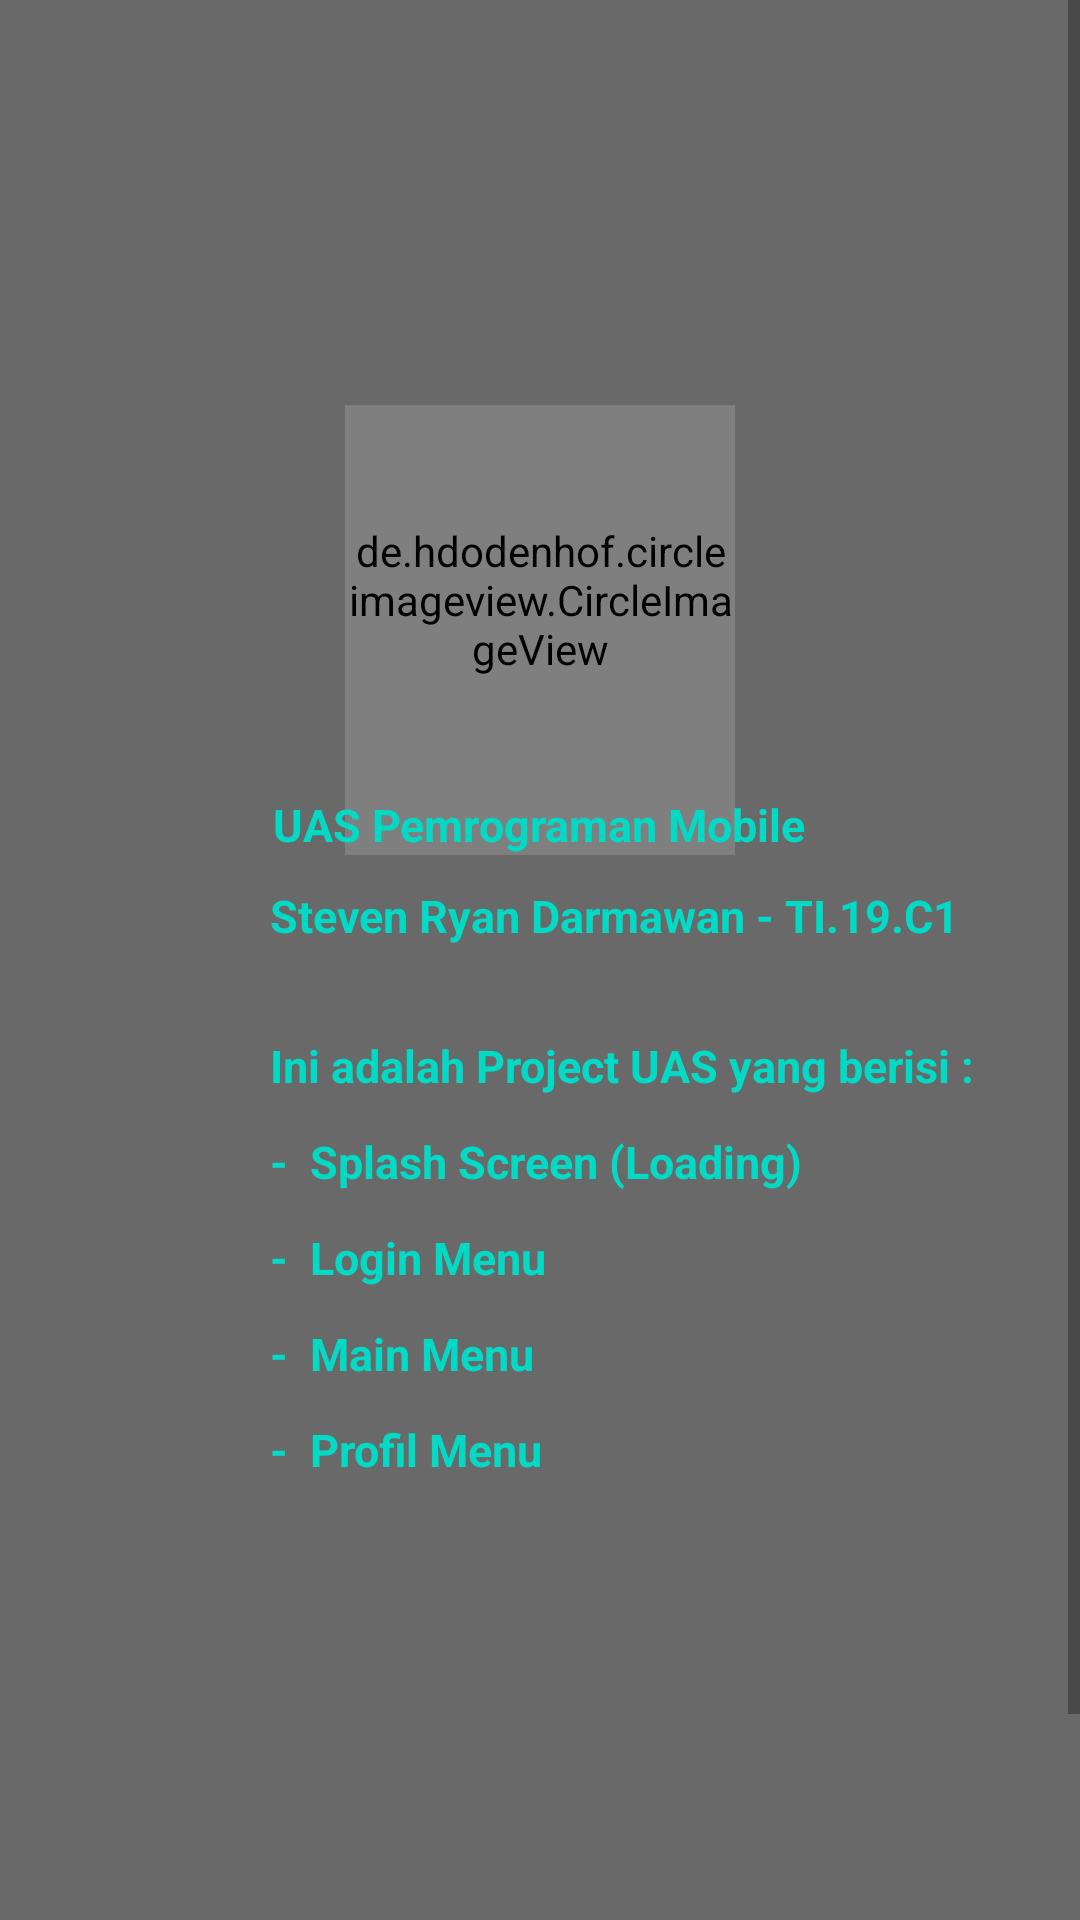

Reconstruct the res/layout file that produces this screen, plus the resources it refers to.
<!-- AndroidManifest.xml: application theme Theme.ListFilmTerbaik -->
<!-- res/layout/activity_profile.xml -->
<?xml version="1.0" encoding="utf-8"?>
<androidx.constraintlayout.widget.ConstraintLayout xmlns:android="http://schemas.android.com/apk/res/android"
    xmlns:app="http://schemas.android.com/apk/res-auto"
    xmlns:tools="http://schemas.android.com/tools"
    android:layout_width="match_parent"
    android:layout_height="match_parent"
    android:background="#696969"
    tools:context=".Profile">

    <ScrollView
        android:layout_width="match_parent"
        android:layout_height="match_parent" >

        <LinearLayout
            android:layout_width="match_parent"
            android:layout_height="wrap_content"
            android:orientation="vertical">

            <androidx.constraintlayout.widget.ConstraintLayout
                android:layout_width="match_parent"
                android:layout_height="717dp">

                <ImageView
                    android:id="@+id/imageTop"
                    android:layout_width="wrap_content"
                    android:layout_height="210dp"
                    android:scaleType="fitXY"
                    app:layout_constraintEnd_toEndOf="parent"
                    app:layout_constraintHorizontal_bias="0.0"
                    app:layout_constraintStart_toStartOf="parent"
                    app:layout_constraintTop_toTopOf="parent"
                    app:srcCompat="@drawable/ic_top" />

                <de.hdodenhof.circleimageview.CircleImageView
                    android:id="@+id/imgFoto"
                    android:layout_width="130dp"
                    android:layout_height="150dp"
                    android:paddingBottom="20dp"
                    android:src="@drawable/foto"
                    app:civ_border_color="#fff"
                    app:civ_border_width="5dp"
                    app:layout_constraintBottom_toBottomOf="@id/imageTop"
                    app:layout_constraintEnd_toEndOf="parent"
                    app:layout_constraintStart_toStartOf="parent"
                    app:layout_constraintTop_toBottomOf="@id/imageTop" />

                <TextView
                    android:id="@+id/textName"
                    android:layout_width="wrap_content"
                    android:layout_height="wrap_content"
                    android:text="UAS Pemrograman Mobile"
                    android:textColor="@color/teal_200"
                    android:textSize="15sp"
                    android:textStyle="bold"
                    app:layout_constraintBottom_toBottomOf="@id/imgFoto"
                    app:layout_constraintEnd_toEndOf="@id/imgFoto"
                    app:layout_constraintHorizontal_bias="0.51"
                    app:layout_constraintStart_toStartOf="@id/imgFoto" />

                <LinearLayout
                    android:layout_width="342dp"
                    android:layout_height="178dp"
                    android:layout_marginStart="24dp"
                    android:layout_marginEnd="24dp"
                    android:orientation="horizontal"
                    app:layout_constraintBottom_toBottomOf="parent"
                    app:layout_constraintEnd_toEndOf="parent"
                    app:layout_constraintHorizontal_bias="0.0"
                    app:layout_constraintStart_toStartOf="parent"
                    app:layout_constraintTop_toBottomOf="@id/textName"
                    app:layout_constraintVertical_bias="1.0">

                    <TextView
                        android:id="@+id/textContact"
                        android:layout_width="wrap_content"
                        android:layout_height="wrap_content"
                        android:layout_marginTop="130dp"
                        android:text="Contact Me :"
                        android:textColor="@color/teal_200"
                        android:textSize="15sp"
                        android:textStyle="bold" />

                    <Button
                        android:id="@+id/btn6"
                        android:layout_width="31dp"
                        android:layout_height="31dp"
                        android:layout_marginLeft="10dp"
                        android:layout_marginTop="140dp"
                        android:background="@drawable/background_btn"
                        android:drawableStart="@drawable/ic6" />
                </LinearLayout>

                <LinearLayout
                    android:layout_width="match_parent"
                    android:layout_height="wrap_content"
                    android:layout_marginStart="24dp"
                    android:layout_marginEnd="24dp"
                    android:orientation="vertical"
                    app:layout_constraintBottom_toBottomOf="parent"
                    app:layout_constraintEnd_toEndOf="parent"
                    app:layout_constraintHorizontal_bias="0.0"
                    app:layout_constraintStart_toStartOf="parent"
                    app:layout_constraintTop_toBottomOf="@id/textName"
                    app:layout_constraintVertical_bias="0.0">
                    android:layout_width=""
                    android:layout_height="" >

                    <TextView
                        android:id="@+id/textNK"
                        android:layout_width="272dp"
                        android:layout_height="30dp"
                        android:layout_marginStart="66dp"
                        android:layout_marginTop="10dp"
                        android:text="Steven Ryan Darmawan - TI.19.C1"
                        android:textColor="@color/teal_200"
                        android:textSize="15sp"
                        android:textStyle="bold" />

                    <TextView
                        android:id="@+id/textTtg"
                        android:layout_width="match_parent"
                        android:layout_height="32dp"
                        android:layout_marginStart="66dp"
                        android:layout_marginTop="20dp"
                        android:text="Ini adalah Project UAS yang berisi :"
                        android:textColor="@color/teal_200"
                        android:textSize="15sp"
                        android:textStyle="bold" />

                    <TextView
                        android:id="@+id/textSplash"
                        android:layout_width="match_parent"
                        android:layout_height="32dp"
                        android:layout_marginStart="66dp"
                        android:text="-  Splash Screen (Loading)"
                        android:textColor="@color/teal_200"
                        android:textSize="15sp"
                        android:textStyle="bold" />

                    <TextView
                        android:id="@+id/textLogin"
                        android:layout_width="match_parent"
                        android:layout_height="32dp"
                        android:layout_marginStart="66dp"
                        android:text="-  Login Menu"
                        android:textColor="@color/teal_200"
                        android:textSize="15sp"
                        android:textStyle="bold" />

                    <TextView
                        android:id="@+id/textMainMenu"
                        android:layout_width="match_parent"
                        android:layout_height="32dp"
                        android:layout_marginStart="66dp"
                        android:text="-  Main Menu"
                        android:textColor="@color/teal_200"
                        android:textSize="15sp"
                        android:textStyle="bold" />

                    <TextView
                        android:id="@+id/textProfil"
                        android:layout_width="match_parent"
                        android:layout_height="32dp"
                        android:layout_marginStart="66dp"
                        android:text="-  Profil Menu"
                        android:textColor="@color/teal_200"
                        android:textSize="15sp"
                        android:textStyle="bold" />
                </LinearLayout>
            </androidx.constraintlayout.widget.ConstraintLayout>
        </LinearLayout>
    </ScrollView>
</androidx.constraintlayout.widget.ConstraintLayout>
<!-- resources referenced by this layout -->
<resources>
  <!-- drawable background_btn (drawable) -->
  <?xml version="1.0" encoding="utf-8"?>
  <selector xmlns:android="http://schemas.android.com/apk/res/android">
  
      <item>
          <shape android:shape="oval">
              <corners android:radius="10dp" />
              <solid android:color="#ffffff" />
          </shape>
      </item>
  
  </selector>
  <!-- drawable foto: jpg bitmap (drawable, 16713 bytes) -->
  <style name="Theme.ListFilmTerbaik" parent="Theme.MaterialComponents.DayNight.DarkActionBar">
          
          <item name="colorPrimary">@color/purple_500</item>
          <item name="colorPrimaryVariant">@color/purple_700</item>
          <item name="colorOnPrimary">@color/white</item>
          
          <item name="colorSecondary">@color/teal_200</item>
          <item name="colorSecondaryVariant">@color/teal_700</item>
          <item name="colorOnSecondary">@color/black</item>
          
          <item name="android:statusBarColor" tools:targetApi="l">?attr/colorPrimaryVariant</item>
          
      </style>
  <!-- not gathered from this repository: default colours our renderer supplied (Android Studio template values) -->
  <color name="purple_500">#FF6200EE</color>
  <color name="purple_700">#FF3700B3</color>
  <color name="teal_200">#FF03DAC5</color>
  <color name="teal_700">#FF018786</color>
  <color name="black">#FF000000</color>
  <color name="white">#FFFFFFFF</color>
</resources>
